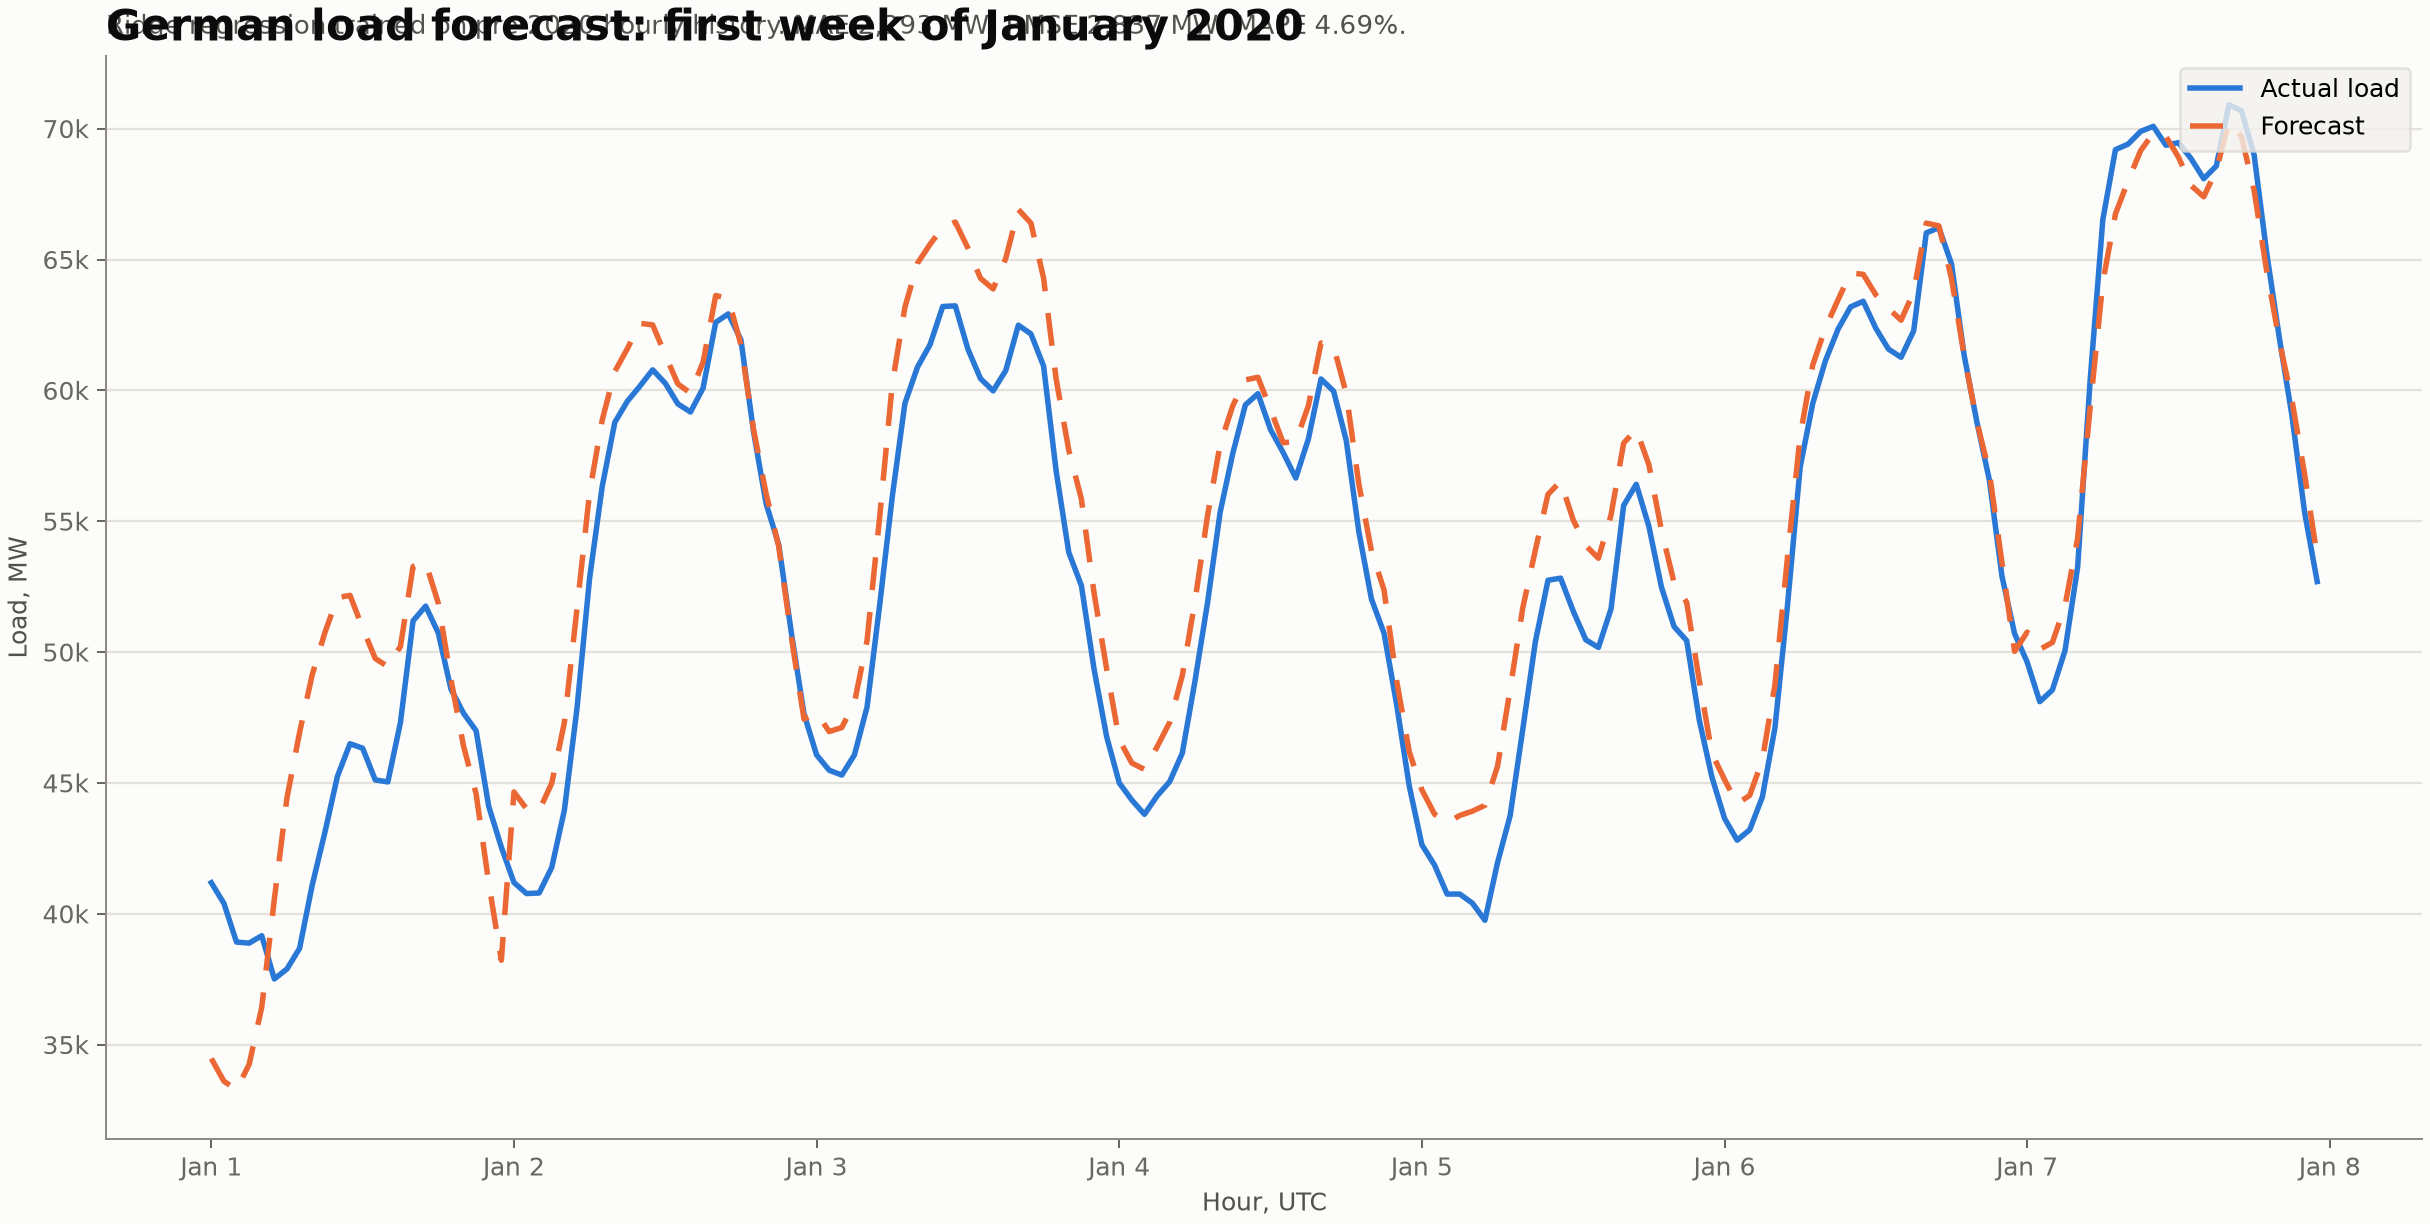

The table this chart was drawn from, first rows:
utc_timestamp, actual_mw, forecast_mw, error_mw, absolute_percentage_error
2020-01-01 00:00:00+00:00, 41187, 34470, -6717, 0.163
2020-01-01 01:00:00+00:00, 40398, 33602, -6796, 0.168
2020-01-01 02:00:00+00:00, 38919, 33276, -5643, 0.145
2020-01-01 03:00:00+00:00, 38879, 34246, -4633, 0.119
2020-01-01 04:00:00+00:00, 39162, 36429, -2733, 0.070
2020-01-01 05:00:00+00:00, 37510, 40558, 3048, 0.081
2020-01-01 06:00:00+00:00, 37892, 44428, 6536, 0.172
2020-01-01 07:00:00+00:00, 38677, 46925, 8248, 0.213
2020-01-01 08:00:00+00:00, 41091, 49130, 8039, 0.196
2020-01-01 09:00:00+00:00, 43094, 50736, 7642, 0.177
2020-01-01 10:00:00+00:00, 45249, 52077, 6828, 0.151
2020-01-01 11:00:00+00:00, 46498, 52167, 5669, 0.122
2020-01-01 12:00:00+00:00, 46328, 50922, 4594, 0.099
2020-01-01 13:00:00+00:00, 45115, 49757, 4642, 0.103
2020-01-01 14:00:00+00:00, 45039, 49445, 4406, 0.098
2020-01-01 15:00:00+00:00, 47313, 50219, 2906, 0.061
2020-01-01 16:00:00+00:00, 51194, 53271, 2077, 0.041
2020-01-01 17:00:00+00:00, 51755, 53418, 1663, 0.032
2020-01-01 18:00:00+00:00, 50732, 51871, 1139, 0.022
2020-01-01 19:00:00+00:00, 48591, 48969, 378, 0.008
2020-01-01 20:00:00+00:00, 47664, 46415, -1249, 0.026
2020-01-01 21:00:00+00:00, 46994, 44580, -2414, 0.051
2020-01-01 22:00:00+00:00, 44105, 41181, -2924, 0.066
2020-01-01 23:00:00+00:00, 42547, 38224, -4323, 0.102
2020-01-02 00:00:00+00:00, 41194, 44655, 3461, 0.084
2020-01-02 01:00:00+00:00, 40773, 44010, 3237, 0.079
2020-01-02 02:00:00+00:00, 40795, 43949, 3154, 0.077
2020-01-02 03:00:00+00:00, 41774, 44994, 3220, 0.077
2020-01-02 04:00:00+00:00, 43961, 47311, 3350, 0.076
2020-01-02 05:00:00+00:00, 47850, 51666, 3816, 0.080
2020-01-02 06:00:00+00:00, 52828, 56109, 3281, 0.062
2020-01-02 07:00:00+00:00, 56329, 58867, 2538, 0.045
2020-01-02 08:00:00+00:00, 58780, 60720, 1940, 0.033
2020-01-02 09:00:00+00:00, 59588, 61599, 2011, 0.034
2020-01-02 10:00:00+00:00, 60169, 62561, 2392, 0.040
2020-01-02 11:00:00+00:00, 60786, 62503, 1717, 0.028
2020-01-02 12:00:00+00:00, 60272, 61356, 1084, 0.018
2020-01-02 13:00:00+00:00, 59483, 60246, 762.8, 0.013
2020-01-02 14:00:00+00:00, 59173, 59896, 722.9, 0.012
2020-01-02 15:00:00+00:00, 60091, 61080, 989.4, 0.016
2020-01-02 16:00:00+00:00, 62599, 63625, 1026, 0.016
2020-01-02 17:00:00+00:00, 62923, 63507, 583.8, 0.009
2020-01-02 18:00:00+00:00, 61932, 61744, -188.1, 0.003
2020-01-02 19:00:00+00:00, 58422, 58508, 86.45, 0.001
2020-01-02 20:00:00+00:00, 55661, 56041, 379.8, 0.007
2020-01-02 21:00:00+00:00, 54103, 54029, -73.65, 0.001
2020-01-02 22:00:00+00:00, 50732, 50570, -161.8, 0.003
2020-01-02 23:00:00+00:00, 47641, 47439, -201.7, 0.004
2020-01-03 00:00:00+00:00, 46071, 47679, 1608, 0.035
2020-01-03 01:00:00+00:00, 45485, 46964, 1479, 0.033
2020-01-03 02:00:00+00:00, 45301, 47117, 1816, 0.040
2020-01-03 03:00:00+00:00, 46070, 48070, 2000, 0.043
2020-01-03 04:00:00+00:00, 47894, 50440, 2546, 0.053
2020-01-03 05:00:00+00:00, 51787, 55152, 3365, 0.065
2020-01-03 06:00:00+00:00, 55935, 60236, 4301, 0.077
2020-01-03 07:00:00+00:00, 59496, 63166, 3670, 0.062
2020-01-03 08:00:00+00:00, 60888, 64858, 3970, 0.065
2020-01-03 09:00:00+00:00, 61751, 65583, 3832, 0.062
2020-01-03 10:00:00+00:00, 63204, 66224, 3020, 0.048
2020-01-03 11:00:00+00:00, 63230, 66433, 3203, 0.051
... 108 more rows
